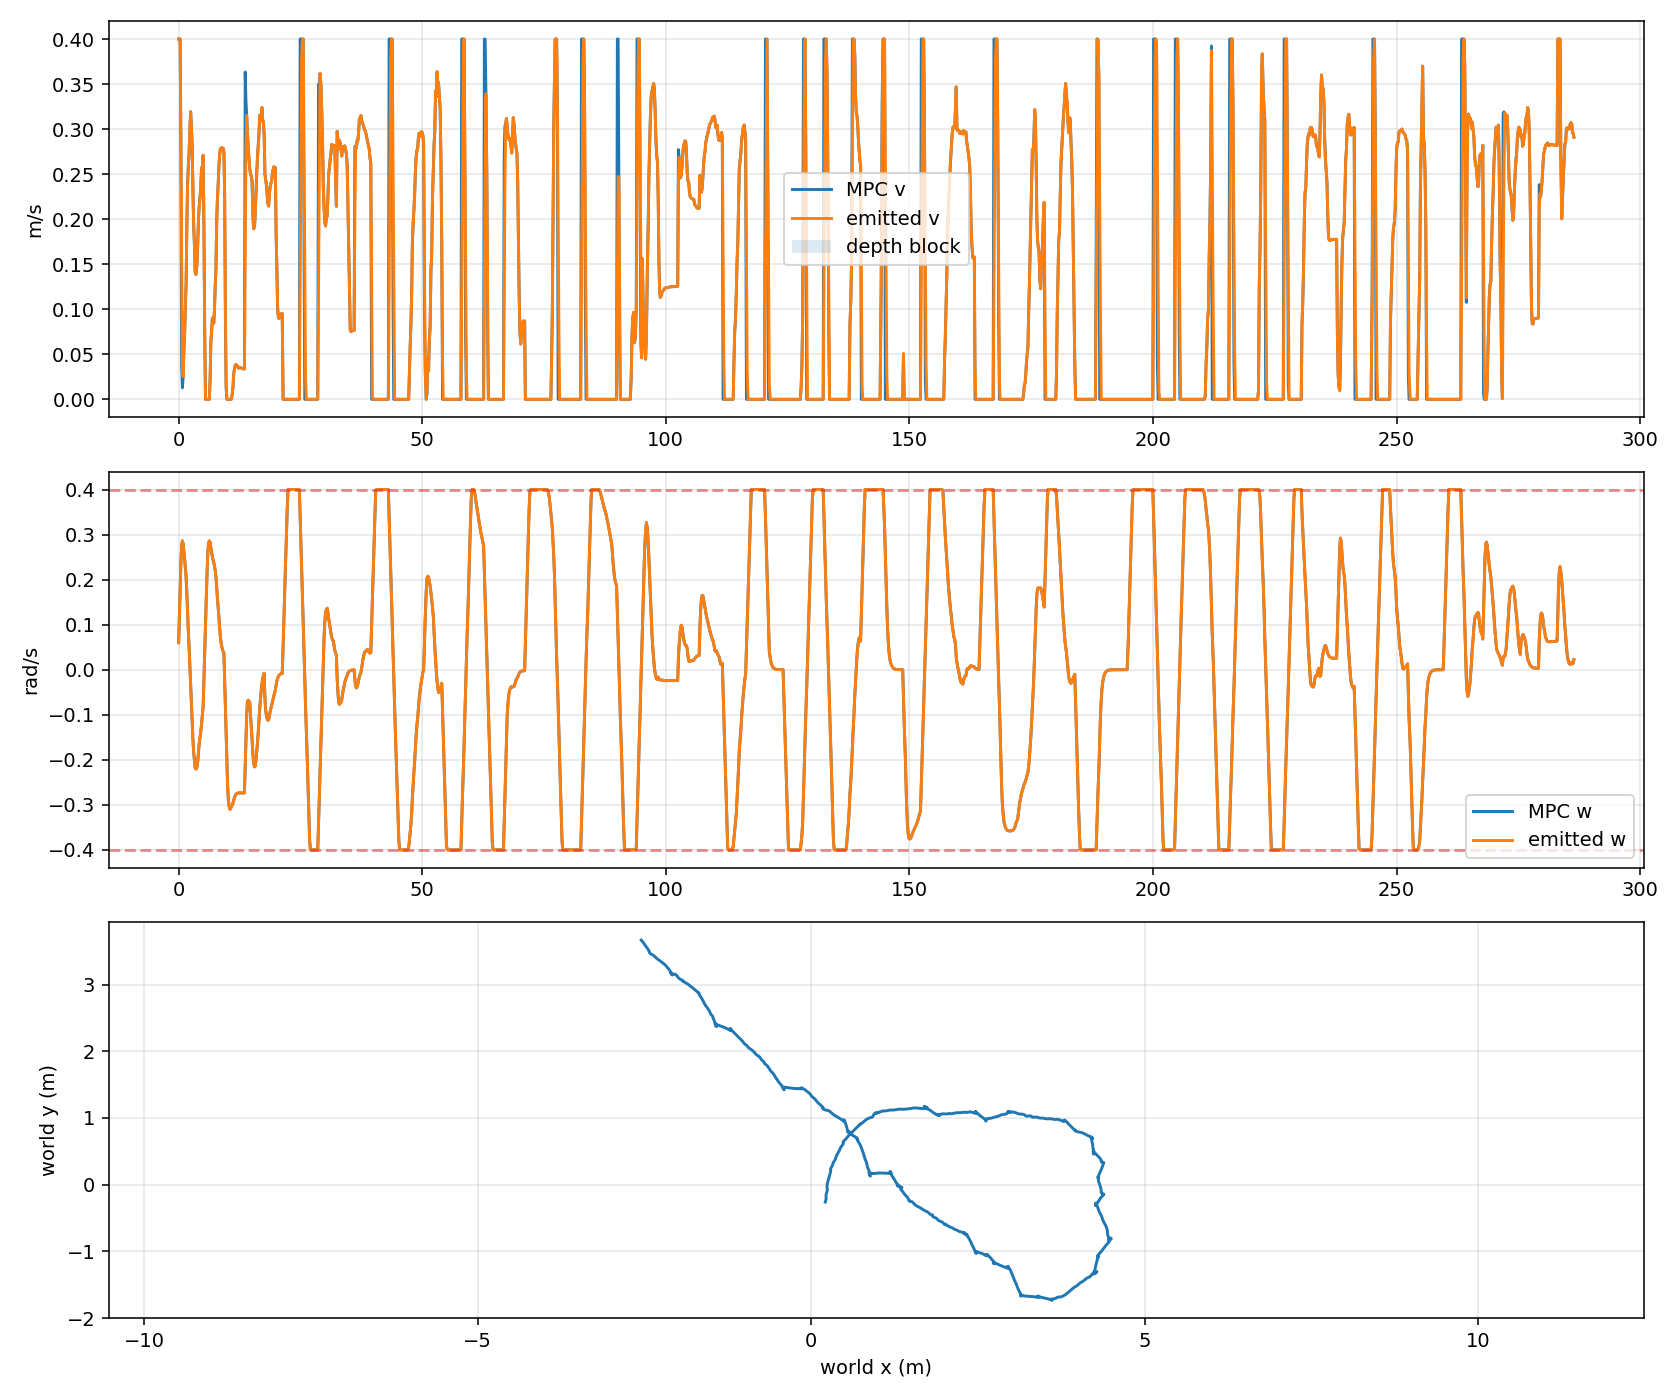

The file beside this chart, header and first rows:
timestamp_unix_s, monotonic_s, request_count, tracking_profile, odom_x, odom_y, odom_yaw, mpc_v, mpc_w, previous_emitted_v, previous_emitted_w, emitted_v, emitted_w, depth_forward_blocked
1784274642, 1244, 1, smooth_continuous, -2.547, 3.667, -1.022, 0.4, 0.06, 0.0, 0.0, 0.4, 0.06, False
1784274642, 1244, 1, smooth_continuous, -2.543, 3.662, -1.022, 0.4, 0.12, 0.4, 0.06, 0.4, 0.12, False
1784274642, 1244, 1, smooth_continuous, -2.518, 3.632, -1.014, 0.4, 0.18, 0.4, 0.12, 0.4, 0.18, False
1784274642, 1244, 1, smooth_continuous, -2.505, 3.614, -1.007, 0.2832, 0.24, 0.4, 0.18, 0.2832, 0.24, False
1784274642, 1244, 1, smooth_continuous, -2.468, 3.561, -0.9859, 0.03695, 0.2762, 0.2832, 0.24, 0.1583, 0.2762, False
1784274643, 1244, 1, smooth_continuous, -2.451, 3.537, -0.9578, 0.01276, 0.2861, 0.1583, 0.2762, 0.03109, 0.2861, False
1784274643, 1244, 1, smooth_continuous, -2.434, 3.514, -0.922, 0.02508, 0.2796, 0.03109, 0.2861, 0.02508, 0.2796, False
1784274643, 1245, 1, smooth_continuous, -2.429, 3.501, -0.8763, 0.05357, 0.2627, 0.02508, 0.2796, 0.05357, 0.2627, False
1784274643, 1245, 1, smooth_continuous, -2.43, 3.497, -0.8548, 0.07023, 0.2479, 0.05357, 0.2627, 0.07023, 0.2479, False
1784274643, 1245, 1, smooth_continuous, -2.425, 3.489, -0.8244, 0.1013, 0.2284, 0.07023, 0.2479, 0.1013, 0.2284, False
1784274643, 1245, 1, smooth_continuous, -2.421, 3.477, -0.7882, 0.1272, 0.2071, 0.1013, 0.2284, 0.1272, 0.2071, False
1784274643, 1245, 1, smooth_continuous, -2.409, 3.461, -0.7361, 0.1861, 0.1735, 0.1272, 0.2071, 0.1861, 0.1735, False
1784274644, 1245, 1, smooth_continuous, -2.397, 3.457, -0.6971, 0.2369, 0.1299, 0.1861, 0.1735, 0.2369, 0.1299, False
1784274644, 1246, 1, smooth_continuous, -2.388, 3.452, -0.6726, 0.2574, 0.08934, 0.2369, 0.1299, 0.2574, 0.08934, False
1784274644, 1246, 1, smooth_continuous, -2.377, 3.447, -0.6564, 0.2724, 0.05168, 0.2574, 0.08934, 0.2724, 0.05168, False
1784274644, 1246, 1, smooth_continuous, -2.355, 3.431, -0.6411, 0.3014, 0.004209, 0.2724, 0.05168, 0.3014, 0.004209, False
1784274644, 1246, 1, smooth_continuous, -2.349, 3.424, -0.6361, 0.3193, -0.03227, 0.3014, 0.004209, 0.3193, -0.03227, False
1784274644, 1246, 1, smooth_continuous, -2.318, 3.395, -0.6219, 0.3039, -0.07675, 0.3193, -0.03227, 0.3039, -0.07675, False
1784274645, 1246, 1, smooth_continuous, -2.295, 3.377, -0.6219, 0.2814, -0.1175, 0.3039, -0.07675, 0.2814, -0.1175, False
1784274645, 1246, 1, smooth_continuous, -2.256, 3.349, -0.6421, 0.2341, -0.1549, 0.2814, -0.1175, 0.2341, -0.1549, False
1784274645, 1247, 1, smooth_continuous, -2.221, 3.322, -0.6651, 0.1932, -0.1829, 0.2341, -0.1549, 0.1932, -0.1829, False
1784274645, 1247, 1, smooth_continuous, -2.205, 3.309, -0.6747, 0.1697, -0.2029, 0.1932, -0.1829, 0.1697, -0.2029, False
1784274645, 1247, 1, smooth_continuous, -2.188, 3.296, -0.6884, 0.1404, -0.2188, 0.1697, -0.2029, 0.1404, -0.2188, False
1784274645, 1247, 1, smooth_continuous, -2.17, 3.276, -0.7225, 0.1388, -0.2205, 0.1404, -0.2188, 0.1388, -0.2205, False
1784274646, 1247, 1, smooth_continuous, -2.167, 3.272, -0.74, 0.1484, -0.2163, 0.1388, -0.2205, 0.1484, -0.2163, False
1784274646, 1247, 1, smooth_continuous, -2.163, 3.267, -0.7752, 0.173, -0.2034, 0.1484, -0.2163, 0.173, -0.2034, False
1784274646, 1248, 1, smooth_continuous, -2.161, 3.262, -0.813, 0.2002, -0.1834, 0.173, -0.2034, 0.2002, -0.1834, False
1784274646, 1248, 1, smooth_continuous, -2.156, 3.257, -0.8451, 0.2138, -0.1639, 0.2002, -0.1834, 0.2138, -0.1639, False
1784274646, 1248, 1, smooth_continuous, -2.149, 3.25, -0.8568, 0.2233, -0.1516, 0.2138, -0.1639, 0.2233, -0.1516, False
1784274646, 1248, 1, smooth_continuous, -2.13, 3.231, -0.8893, 0.2325, -0.1406, 0.2233, -0.1516, 0.2325, -0.1406, False
1784274647, 1248, 1, smooth_continuous, -2.115, 3.203, -0.936, 0.2568, -0.1201, 0.2325, -0.1406, 0.2568, -0.1201, False
1784274647, 1248, 1, smooth_continuous, -2.102, 3.185, -0.9671, 0.2584, -0.1009, 0.2568, -0.1201, 0.2584, -0.1009, False
1784274647, 1249, 2, smooth_continuous, -2.093, 3.167, -0.9969, 0.271, -0.0813, 0.2584, -0.1009, 0.271, -0.0813, False
1784274647, 1249, 2, smooth_continuous, -2.089, 3.161, -1.002, 0.1878, -0.0213, 0.271, -0.0813, 0.1878, -0.0213, False
1784274647, 1249, 2, smooth_continuous, -2.083, 3.148, -1.016, 0.07382, 0.0387, 0.1878, -0.0213, 0.07382, 0.0387, False
1784274647, 1249, 2, smooth_continuous, -2.082, 3.143, -1.018, 4.769188331846851e-07, 0.0987, 0.07382, 0.0387, 4.769188331893437e-07, 0.0987, False
1784274647, 1249, 2, smooth_continuous, -2.084, 3.149, -1.012, 8.536217635801907e-08, 0.1587, 4.769188331893437e-07, 0.0987, 8.536217635801909e-08, 0.1587, False
1784274648, 1249, 2, smooth_continuous, -2.093, 3.156, -0.981, 6.056908585417355e-08, 0.2187, 8.536217635801909e-08, 0.1587, 6.056908585417355e-08, 0.2187, False
1784274648, 1250, 2, smooth_continuous, -2.097, 3.165, -0.9428, 8.743050898081584e-08, 0.2624, 6.056908585417355e-08, 0.2187, 8.743050898081584e-08, 0.2624, False
1784274648, 1250, 2, smooth_continuous, -2.101, 3.173, -0.9082, 1.71241404465947e-07, 0.2816, 8.743050898081584e-08, 0.2624, 1.71241404465947e-07, 0.2816, False
1784274648, 1250, 2, smooth_continuous, -2.105, 3.179, -0.8768, 6.46856041180652e-05, 0.2859, 1.71241404465947e-07, 0.2816, 6.46856041180652e-05, 0.2859, False
1784274648, 1250, 2, smooth_continuous, -2.107, 3.182, -0.8586, 0.02331, 0.2832, 6.46856041180652e-05, 0.2859, 0.02331, 0.2832, False
1784274648, 1250, 2, smooth_continuous, -2.109, 3.188, -0.8273, 0.0641, 0.2711, 0.02331, 0.2832, 0.0641, 0.2711, False
1784274649, 1250, 2, smooth_continuous, -2.109, 3.188, -0.819, 0.07492, 0.2616, 0.0641, 0.2711, 0.07492, 0.2616, False
1784274649, 1250, 2, smooth_continuous, -2.105, 3.183, -0.8012, 0.08878, 0.2519, 0.07492, 0.2616, 0.08878, 0.2519, False
1784274649, 1251, 2, smooth_continuous, -2.098, 3.171, -0.7787, 0.09082, 0.2443, 0.08878, 0.2519, 0.09082, 0.2443, False
1784274649, 1251, 2, smooth_continuous, -2.091, 3.157, -0.752, 0.08441, 0.2385, 0.09082, 0.2443, 0.08441, 0.2385, False
1784274649, 1251, 2, smooth_continuous, -2.089, 3.153, -0.7352, 0.09768, 0.232, 0.08441, 0.2385, 0.09768, 0.232, False
1784274649, 1251, 2, smooth_continuous, -2.087, 3.154, -0.7002, 0.1273, 0.2188, 0.09768, 0.232, 0.1273, 0.2188, False
1784274649, 1251, 2, smooth_continuous, -2.086, 3.155, -0.6856, 0.1447, 0.2057, 0.1273, 0.2188, 0.1447, 0.2057, False
1784274650, 1251, 2, smooth_continuous, -2.078, 3.156, -0.6415, 0.1968, 0.1816, 0.1447, 0.2057, 0.1968, 0.1816, False
1784274650, 1252, 2, smooth_continuous, -2.073, 3.157, -0.6215, 0.2224, 0.1588, 0.1968, 0.1816, 0.2224, 0.1588, False
1784274650, 1252, 2, smooth_continuous, -2.07, 3.157, -0.6096, 0.2373, 0.1398, 0.2224, 0.1588, 0.2373, 0.1398, False
1784274650, 1252, 2, smooth_continuous, -2.061, 3.158, -0.5871, 0.2574, 0.1183, 0.2373, 0.1398, 0.2574, 0.1183, False
1784274650, 1252, 2, smooth_continuous, -2.048, 3.158, -0.5635, 0.2709, 0.09405, 0.2574, 0.1183, 0.2709, 0.09405, False
1784274650, 1252, 2, smooth_continuous, -2.041, 3.157, -0.5527, 0.2776, 0.07472, 0.2709, 0.09405, 0.2776, 0.07472, False
1784274651, 1252, 2, smooth_continuous, -2.035, 3.153, -0.543, 0.2789, 0.06044, 0.2776, 0.07472, 0.2789, 0.06044, False
1784274651, 1252, 2, smooth_continuous, -2.028, 3.147, -0.5349, 0.2794, 0.0511, 0.2789, 0.06044, 0.2794, 0.0511, False
1784274651, 1253, 2, smooth_continuous, -2.024, 3.144, -0.5266, 0.279, 0.04446, 0.2794, 0.0511, 0.279, 0.04446, False
1784274651, 1253, 2, smooth_continuous, -2.019, 3.14, -0.5217, 0.2786, 0.03979, 0.279, 0.04446, 0.2786, 0.03979, False
... 1,726 more rows
